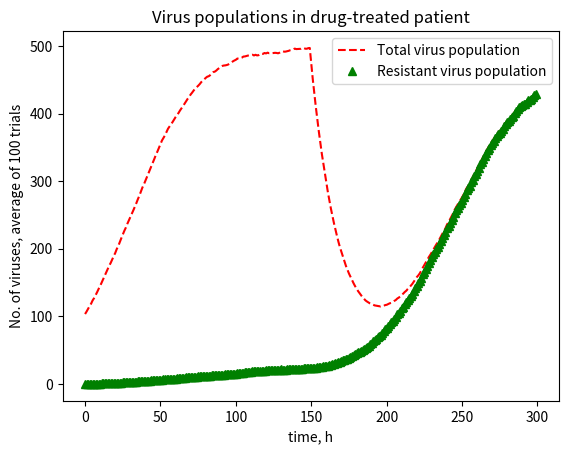

Reproduce this figure in Python.
# Problem Set 3: Simulating the Spread of Disease and Virus Population Dynamics 

import random
#import matplotlib.pyplot as plt
import numpy as np
import pylab
# pylab is a single namespace for numpy and matplotlib but the matplotlib docs recommend separate import

# random.seed(0)

# for comparison, to get "correct" results from 
# SimpleVirus, Patient, ResistantVirus, TreatedPatient:
# comment out all those classes, then uncomment the following:
# (note requires pytnon 35 doesn't work with 36)
# from ps3b_precompiled_35 import *

''' 
Begin helper code
'''
class NoChildException(Exception):
    """
    NoChildException is raised by the reproduce() method in the SimpleVirus
    and ResistantVirus classes to indicate that a virus particle does not
    reproduce. You can use NoChildException as is, you do not need to
    modify/add any code.
    """
'''
End helper code
'''

#
# --- PROBLEM 1 --- 
#

class SimpleVirus(object):

    """
    Representation of a simple virus (does not model drug effects/resistance).
    """
    def __init__(self, maxBirthProb, clearProb):
        """
        Initialize a SimpleVirus instance, saves all parameters as attributes
        of the instance.        
        maxBirthProb: Maximum reproduction probability (a float between 0-1)        
        clearProb: Maximum clearance probability (a float between 0-1).
        """

        self.maxBirthProb = maxBirthProb
        self.clearProb = clearProb
        
    def getMaxBirthProb(self):
        """
        Returns the max birth probability.
        """
        return self.maxBirthProb

    def getClearProb(self):
        """
        Returns the clear probability.
        """
        return self.clearProb

    def doesClear(self):
        """ Stochastically determines whether this virus particle is cleared from the
        patient's body at a time step. 
        returns: True with probability self.getClearProb and otherwise returns
        False.
        """
        x = random.random()
        if x <= self.getClearProb():
            return True
        else:
            return False

    def reproduce(self, popDensity):
        """
        Stochastically determines whether this virus particle reproduces at a
        time step. Called by the update() method in the Patient and
        TreatedPatient classes. The virus particle reproduces with probability
        self.maxBirthProb * (1 - popDensity).
        
        If this virus particle reproduces, then reproduce() creates and returns
        the instance of the offspring SimpleVirus (which has the same
        maxBirthProb and clearProb values as its parent).         

        popDensity: the population density (a float), defined as the current
        virus population divided by the maximum population.         
        
        returns: a new instance of the SimpleVirus class representing the
        offspring of this virus particle. The child should have the same
        maxBirthProb and clearProb values as this virus. Raises a
        NoChildException if this virus particle does not reproduce.               
        """
        x = random.random()
        p = self.getMaxBirthProb()*(1.0-popDensity)
        if x <= p:
            return SimpleVirus(self.getMaxBirthProb(),self.getClearProb())
        else:
            raise NoChildException()



class Patient(object):
    """
    Representation of a simplified patient. The patient does not take any drugs
    and his/her virus populations have no drug resistance.
    When defining a Patient class member variable 
    to store the viruses list representing the virus population, 
    please use the name self.viruses in order for your code 
    to be compatible with the grader
    """    

    def __init__(self, viruses, maxPop):
        """
        Initialization function, saves the viruses and maxPop parameters as
        attributes.

        viruses: the list representing the virus population (a list of
        SimpleVirus instances)

        maxPop: the maximum virus population for this patient (an integer)
        """

        self.viruses = viruses
        self.maxPop = maxPop

    def getViruses(self):
        """
        Returns the viruses in this Patient.
        """
        return self.viruses


    def getMaxPop(self):
        """
        Returns the max population.
        """
        return self.maxPop


    def getTotalPop(self):
        """
        Gets the size of the current total virus population. 
        returns: The total virus population (an integer)
        """

        return len(self.viruses)       


    def update(self):
        """
        Update the state of the virus population in this patient for a single
        time step. update() should execute the following steps in this order:
        
        - Determine whether each virus particle survives and updates the list
        of virus particles accordingly.   
        
        - The current population density is calculated. This population density
          value is used until the next call to update() 
        
        - Based on this value of population density, determine whether each 
          virus particle should reproduce and add offspring virus particles to 
          the list of viruses in this patient.                    

        returns: The total virus population at the end of the update (an
        integer)
        """

        viruses = self.getViruses()[:] # copy of list
        
        # testing
        #clearedCount = 0
        #reproCount = 0
        
        # check for clearance        
        for particle in viruses:
            if particle.doesClear():

                # testing
                #clearedCount +=1

                self.viruses.remove(particle) # from original list

        # decide reproduction based on new density
        
        popDensity = len(self.viruses)/self.getMaxPop()
                
        # check for reproduction
        unclearedViruses = self.getViruses()[:]
        for particle in unclearedViruses: # copy of list
            try:
                self.viruses.append(particle.reproduce(popDensity)) # the attribute

                # testing
                #reproCount += 1

            except NoChildException:
                continue
        # print(clearedCount,"cleared and",reproCount,"reproduced")
        return len(self.viruses)
                    
#
# --- PROBLEM 2 ---
#
def simulationWithoutDrug(numViruses, maxPop, maxBirthProb, clearProb,
                          numTrials):
    """
    Run the simulation and plot the graph for problem 3 (no drugs are used,
    viruses do not have any drug resistance).    
    For each of numTrials trial, instantiates a patient, runs a simulation
    for 300 timesteps, and plots the average virus population size as a
    function of time.

    numViruses: number of SimpleVirus to create for patient (an integer)
    maxPop: maximum virus population for patient (an integer)
    maxBirthProb: Maximum reproduction probability (a float between 0-1)        
    clearProb: Maximum clearance probability (a float between 0-1)
    numTrials: number of simulation runs to execute (an integer)
        
    Use pylab to produce a plot (with a single curve) that displays 
    the average result of running the simulation for many trials. 
    Make sure you run enough trials so that the resulting plot 
    does not change much in terms of shape and time steps taken 
    for the average size of the virus population to become stable. 
    
    Don't forget to include axes labels, a legend for the curve, 
    and a title on your plot.

    You should call simulationWithoutDrug with the following parameters:
    
    numViruses = 100
    maxPop (maximum sustainable virus population) = 1000
    maxBirthProb (maximum reproduction probability for a virus particle) = 0.1
    clearProb (maximum clearance probability for a virus particle) = 0.05
    
    Thus, your simulation should be instantiatating one Patient 
    with a list of 100 SimpleVirus instances. 
    Each SimpleVirus instance in the viruses list should 
    be initialized with the proper values for maxBirthProb and clearProb.
    """

    timesteps = 300
    #timesteps = 10
    
    # storing results
    #TODO: try a numpy array that can probably be 
    #     appended to and averaged more directly.
    
    resultsByTrial = []
    # list of lists;  inner list = all the results from a certain trial
    # r[N] = [TNt1, TNt2...TNtn] T=trial, N=numTrials, t=timepoint, n=numTimepoints
    
    for i in range(numTrials):
        # create viruses
        viruses = []
        for i in range(numViruses):
            viruses.append(SimpleVirus(maxBirthProb,clearProb))
        
        # testing append
        #print("created",len(viruses),"viruses")
        
        # create patient with said viruses
        pat = Patient(viruses, maxPop)
        
        trialResults = []
        
        for j in range(timesteps):
            pat.update()
            # print("viruses at time",j,"=",pat.getTotalPop(),"out of max",pat.getMaxPop())
            
            # save results: population over time
            trialResults.append(pat.getTotalPop())
        
        resultsByTrial.append(trialResults)
        
    # calculate average population at each timestep
    averageByTime = []
    
    for i in range(timesteps):
        sumTrials = 0
        for j in range(numTrials):
            sumTrials += resultsByTrial[j][i] # the ith timepoint in the jth trial
        timeAverage = sumTrials/numTrials
        # print("average for time",i,"=",timeAverage)
        averageByTime.append(timeAverage)

    pylab.figure(1)
    pylab.plot(range(timesteps), averageByTime, label = 'Virus population') # simple plot
    pylab.title('Virus population in untreated patient')
    pylab.xlabel('time, h')
    pylab.ylabel('No. of viruses, average of '+str(numTrials)+' trials')
    pylab.legend(loc='best')
    pylab.show()

    return
#
# --- PROBLEM 3 ---
#
#The __init__ method of ResistantVirus should directly 
#call the __init__ method of SimpleVirus via the 
#line "SimpleVirus.__init__(self, <appropriate parameters>)".
        

class ResistantVirus(SimpleVirus):
    """
    Representation of a virus which can have drug resistance.
    """   

    def __init__(self, maxBirthProb, clearProb, resistances, mutProb):
        """
        Initialize a ResistantVirus instance, saves all parameters as attributes
        of the instance.

        maxBirthProb: Maximum reproduction probability (a float between 0-1)       

        clearProb: Maximum clearance probability (a float between 0-1).

        resistances: A dictionary of drug names (strings) mapping to the state
        of this virus particle's resistance (either True or False) to each drug.
        e.g. {'guttagonol':False, 'srinol':False}, means that this virus
        particle is resistant to neither guttagonol nor srinol.

        mutProb: Mutation probability for this virus particle (a float). This is
        the probability of the offspring acquiring or losing resistance to a drug.
        """
        SimpleVirus.__init__(self,maxBirthProb,clearProb)
        self.resistances = resistances
        self.mutProb = mutProb
        
    def getResistances(self):
        """
        Returns the resistances for this virus.
        """
        return self.resistances

    def getMutProb(self):
        """
        Returns the mutation probability for this virus.
        """
        return self.mutProb

    def isResistantTo(self, drug):
        """
        Get the state of this virus particle's resistance to a drug. This method
        is called by getResistPop() in TreatedPatient to determine how many virus
        particles have resistance to a drug.       

        drug: The drug (a string)

        returns: True if this virus instance is resistant to the drug, False
        otherwise.
        """
        
        return self.resistances.get(str(drug), False)
#        try:
#            return self.resistances[drug]
#        except KeyError:
#            return False

    def reproduce(self, popDensity, activeDrugs):
        """
        Stochastically determines whether this virus particle reproduces at a
        time step. Called by the update() method in the TreatedPatient class.

        A virus particle will only reproduce if it is resistant to ALL the drugs
        in the activeDrugs list. For example, if there are 2 drugs in the
        activeDrugs list, and the virus particle is resistant to 1 or no drugs,
        then it will NOT reproduce.

        Hence, if the virus is resistant to all drugs
        in activeDrugs, then the virus reproduces with probability:      

        self.maxBirthProb * (1 - popDensity).                       

        If this virus particle reproduces, then reproduce() creates and returns
        the instance of the offspring ResistantVirus (which has the same
        maxBirthProb and clearProb values as its parent). The offspring virus
        will have the same maxBirthProb, clearProb, and mutProb as the parent.

        For each drug resistance trait of the virus (i.e. each key of
        self.resistances), the offspring has probability 1-mutProb of
        inheriting that resistance trait from the parent, and probability
        mutProb of switching that resistance trait in the offspring.       

        For example, if a virus particle is resistant to guttagonol but not
        srinol, and self.mutProb is 0.1, then there is a 10% chance that
        that the offspring will lose resistance to guttagonol and a 90%
        chance that the offspring will be resistant to guttagonol.
        There is also a 10% chance that the offspring will gain resistance to
        srinol and a 90% chance that the offspring will not be resistant to
        srinol.

        popDensity: the population density (a float), defined as the current
        virus population divided by the maximum population       

        activeDrugs: a list of the drug names acting on this virus particle
        (a list of strings).

        returns: a new instance of the ResistantVirus class representing the
        offspring of this virus particle. The child should have the same
        maxBirthProb and clearProb values as this virus. Raises a
        NoChildException if this virus particle does not reproduce.
        """

        # check if drugs block reproduction
        totalResistance = 0

        for drug in activeDrugs:
            totalResistance += self.isResistantTo(drug)
        #print("virus is resistant to",totalResistance,"drugs out of",len(activeDrugs))
        if totalResistance < len(activeDrugs):
            # print("cocktail worked")
            raise NoChildException() # no reproduction
        else: 
            # reproduce according to maxBirthProb and popDensity
            x = random.random()
            p = self.getMaxBirthProb()*(1.0-popDensity)
            #print("x=",x,"p=",p)
            if x <= p:
                #print("reproducing!")
                
                # chance for mutation of resistance genes
                newResistances = self.getResistances().copy() # copy not ref to orig
                for drug in newResistances:
                    #print("current resistance to",drug,": ",newResistances[drug])
                    m = random.random()
                    if m <= self.getMutProb():
                        newResistances[drug] = not newResistances[drug]
                        print("mutation! resistance to",drug,": ",newResistances[drug])

                return ResistantVirus(self.getMaxBirthProb(),self.getClearProb(), newResistances, self.getMutProb())
            else: # didn't hit probability of reproducing
                raise NoChildException()
             

# --- PROBLEM 4 ---
#
class TreatedPatient(Patient):
    """
    Representation of a patient. The patient is able to take drugs and his/her
    virus population can acquire resistance to the drugs he/she takes.
    """

    def __init__(self, viruses, maxPop):
        """
        Initialization function, saves the viruses and maxPop parameters as
        attributes. Also initializes the list of drugs being administered
        (which should initially include no drugs).              

        viruses: The list representing the virus population (a list of
        virus instances)

        maxPop: The  maximum virus population for this patient (an integer)
        """

        Patient.__init__(self, viruses, maxPop)
        self.drugs = []
       

    def addPrescription(self, newDrug):
        """
        Administer a drug to this patient. After a prescription is added, the
        drug acts on the virus population for all subsequent time steps. If the
        newDrug is already prescribed to this patient, the method has no effect.

        newDrug: The name of the drug to administer to the patient (a string).

        postcondition: The list of drugs being administered to a patient is updated
        """

    # check if a dictionary contains a value already
        if newDrug not in self.drugs:
            self.drugs.append(newDrug)


    def getPrescriptions(self):
        """
        Returns the drugs that are being administered to this patient.

        returns: The list of drug names (strings) being administered to this
        patient.
        """

        return self.drugs


    def getResistPop(self, drugResist):
        """
        Get the population of virus particles resistant to the drugs listed in
        drugResist.       

        drugResist: Which drug resistances to include in the population (a list
        of strings - e.g. ['guttagonol'] or ['guttagonol', 'srinol'])

        returns: The population of viruses (an integer) with resistances to all
        drugs in the drugResist list.
        """

        resistantVirusPop = 0
        index = 0
        for virus in self.getViruses():
            index += 1
            totalResistance = 0
            for drug in drugResist:
                #print("virus", index, "resistant to",drug,"?",virus.isResistantTo(drug))
                if virus.isResistantTo(drug):
                    totalResistance += 1
            #print("virus is resistant to",totalResistance,"drugs out of",len(drugResist))
            if totalResistance == len(drugResist): # this virus is resistant to every drug
                resistantVirusPop +=1
        
        return resistantVirusPop


    def update(self):
        """
        Update the state of the virus population in this patient for a single
        time step. update() should execute these actions in order:

        - Determine whether each virus particle survives and update the list of
          virus particles accordingly

        - The current population density is calculated. This population density
          value is used until the next call to update().

        - Based on this value of population density, determine whether each 
          virus particle should reproduce and add offspring virus particles to 
          the list of viruses in this patient.
          The list of drugs being administered should be accounted for in the
          determination of whether each virus particle reproduces.

        returns: The total virus population at the end of the update (an
        integer)
        """

        viruses = self.getViruses()[:] # copy of list
        
        # testing
        clearedCount = 0
        reproCount = 0
        
        # check for clearance        
        for virus in viruses:
            if virus.doesClear():

                # testing
                clearedCount +=1

                self.viruses.remove(virus) # from original list

        # decide reproduction based on new density
        popDensity = len(self.viruses)/self.getMaxPop()
        
        # check for reproduction
        unclearedViruses = self.getViruses()[:]
        drugs = self.getPrescriptions()
        #print("current prescriptions =",drugs)
        for virus in unclearedViruses: # copy of list
            try:                              
                self.viruses.append(virus.reproduce(popDensity,drugs)) 
                reproCount += 1

            except NoChildException:
                continue
        # print(clearedCount,"cleared and",reproCount,"reproduced")
        return len(self.viruses)

#
# --- PROBLEM 5 ---
#
def simulationWithDrug(numViruses, maxPop, maxBirthProb, clearProb, resistances,
                       mutProb, numTrials):
    """
    Runs simulations and plots graphs for problem 5.

    For each of numTrials trials, instantiates a patient, runs a simulation for
    150 timesteps, adds guttagonol, and runs the simulation for an additional
    150 timesteps.  At the end plots the average virus population size
    (for both the total virus population and the guttagonol-resistant virus
    population) as a function of time.

    numViruses: number of ResistantVirus to create for patient (an integer)
    maxPop: maximum virus population for patient (an integer)
    maxBirthProb: Maximum reproduction probability (a float between 0-1)        
    clearProb: maximum clearance probability (a float between 0-1)
    resistances: a dictionary of drugs that each ResistantVirus is resistant to
                 (e.g., {'guttagonol': False})
    mutProb: mutation probability for each ResistantVirus particle
             (a float between 0-1). 
    numTrials: number of simulation runs to execute (an integer)
    
    """
    drug = 'guttagonol' # has to be a string to get the prescriptions to turn out right
    # but is taken apart into letters in the resistance check
    timestepsNoDrug = 150
    timestepsDrug = 150
    
    resultsByTrialTotal = []
    resultsByTrialResistant  = []
    
    for i in range(numTrials):
        # create num viruses
        viruses = []
        for i in range(numViruses):
            viruses.append(ResistantVirus(maxBirthProb,clearProb, resistances, mutProb))

        # create patient with said viruses
        pat = TreatedPatient(viruses, maxPop)
        
        trialResultsTotal = []
        trialResultsResistant = []
    
        # run timecourse
        for j in range(timestepsNoDrug):
            pat.update()
            #print("at time",j,"there are",pat.getResistPop([drug])," resistant out of",pat.getTotalPop(),"total")
            trialResultsTotal.append(pat.getTotalPop())
            trialResultsResistant.append(pat.getResistPop([drug]))
        
        # drug phase
        pat.addPrescription(drug) # DEBUG -- here you add a prescription 
        #print("current prescriptions (simul)",pat.getPrescriptions())
        
        for j in range(timestepsDrug):
            pat.update()
            #print("at time",j,"there are",pat.getResistPop([drug])," resistant out of",pat.getTotalPop(),"total")
            trialResultsTotal.append(pat.getTotalPop())
            trialResultsResistant.append(pat.getResistPop([drug])) # brackets are essential!!
        
        resultsByTrialTotal.append(trialResultsTotal)
        resultsByTrialResistant.append(trialResultsResistant)
    
    # after all trials, calculate average per timestep
    averageByTimeTotal = []
    averageByTimeResistant = []
    timestepsTotal = timestepsNoDrug + timestepsDrug
        
    for i in range(timestepsTotal):
        sumTrialsTotal = 0
        sumTrialsResistant = 0
        for j in range(numTrials):
            sumTrialsTotal += resultsByTrialTotal[j][i] # the ith timepoint in the jth trial
            sumTrialsResistant += resultsByTrialResistant[j][i]
            # TODO: to make this easier, plot a tuple?
        timeAverageTotal = sumTrialsTotal/numTrials
        timeAverageResistant = sumTrialsResistant/numTrials
        #print("average for time",i,"=",timeAverageResistant, "resistant out of",timeAverageTotal)
        averageByTimeTotal.append(timeAverageTotal)
        averageByTimeResistant.append(timeAverageResistant)
        #print(averageByTimeResistant)
    
    pylab.figure(1)
    # red dashes, blue squares and green triangles
    #plt.plot(t, t, 'r--', t, t**2, 'bs', t, t**3, 'g^')
    pylab.plot(range(timestepsTotal), averageByTimeTotal, 'r--', label = 'Total virus population') # simple plot
    pylab.plot(range(timestepsTotal), averageByTimeResistant, 'g^', label = 'Resistant virus population') # simple plot
    pylab.title('Virus populations in drug-treated patient')
    pylab.xlabel('time, h')
    pylab.ylabel('No. of viruses, average of '+str(numTrials)+' trials')
    pylab.legend(loc='best')
    pylab.show()
     

# --- testing simpleVirus ---

#birth = 1.0
#clear = 0.0
#popDensity = 0.99
#simp = SimpleVirus(birth,clear)
#
## testing getters
#print("Max birth probability:",simp.getMaxBirthProb())
#print("Clear probability:",simp.getClearProb())
#print("Population density:",popDensity)

# testing doesClear
#for i in range(1,100):
#    print("trial",i,"clearance:",simp.doesClear())

# testing reproduce
#noRepro = 0
#for i in range(1,100):
#    try:
#        print("trial",i)
#        simp.reproduce(popDensity)
#    except NoChildException:
#        noRepro += 1
#        continue
#print("no reproduction in",noRepro,"trials")

# --- testing Patient ---

#viruses = []
#numViruses = 50
#maxPop = 100

# create a list of identical viruses
#for i in range(numViruses):
#    viruses.append(SimpleVirus(birth,clear))


# create patient
#pat = Patient([simp], maxPop)

#print("viruses in patient",pat.getTotalPop())
#print("max viruses in patient",pat.getMaxPop())

#for i in range(1,100):
#    pat.update()
#    print("viruses in patient",pat.getTotalPop())

# --- testing simulation without drug ---

#numViruses = 100
#maxPop = 1000
#maxBirthProb = 0.1
#clearProb = 0.05
#numTrials = 100
#
## run simulation
#simulationWithoutDrug(numViruses, maxPop, maxBirthProb, clearProb, numTrials)

# --- testing resistant virus class ---

#maxBirthProb = 0.8
#clearProb = 0.2
#resistances = {'guttagonol':True,'vodka':True}
#mutProb = 0.8
#
#resist = ResistantVirus(maxBirthProb,clearProb, resistances, mutProb)

# testing getters
#print("Max birth probability:",resist.getMaxBirthProb())
#print("Clear probability:",resist.getClearProb())
#print("Mutation frequency:",resist.getMutProb())
#print("Resistances:",resist.getResistances())
#print("Resistant to guttagonol?",resist.isResistantTo('guttagonol'))
#print("Resistant to vodka?",resist.isResistantTo('vodka'))

# testing reproduction
#
#popDensity = 0.5
#activeDrugs = ['guttagonol']
#noRepro = 0
#for i in range(1,100):
#    try:
#        print("trial",i)
#        resist.reproduce(popDensity, activeDrugs)
#    except NoChildException:
#        noRepro += 1
#        continue
#print("no reproduction in",noRepro,"trials")


# --- testing treated patient ---

viruses = []
numViruses = 100
maxPop = 1000

maxBirthProb = 0.1
clearProb = 0.05
resistances = {'guttagonol':False}
mutProb = 0.005

numTrials = 100

drugQuery1 = ['aspirin']
drugQuery2 = ['guttagonol']

#create a list of identical viruses
#for i in range(numViruses):
#    viruses.append(ResistantVirus(maxBirthProb,clearProb, resistances, mutProb))
#
##create patient
#pat = TreatedPatient(viruses, maxPop)

# test getters and prescriptions
#print("viruses in patient:",pat.getTotalPop())
#print("resistant to",drugQuery1,":",pat.getResistPop(drugQuery1))
#print("resistant to",drugQuery2,":",pat.getResistPop(drugQuery2))
#print("max viruses in patient:",pat.getMaxPop())
#print("active prescriptions:",pat.getPrescriptions())
#
#print("adding some prescriptions...")
#pat.addPrescription('aspirin')
#print("active prescriptions:",pat.getPrescriptions())
#pat.addPrescription('aspirin')
#print("active prescriptions:",pat.getPrescriptions())
#print("resistant to",drugQuery1,":",pat.getResistPop(drugQuery1))
#print("resistant to",drugQuery2,":",pat.getResistPop(drugQuery2))
#
#for i in range(1,100):
#    pat.update()
#    #print("viruses in patient",pat.getTotalPop())

# --- testing simulation with drug

## run simulation
simulationWithDrug(numViruses, maxPop, maxBirthProb, clearProb, resistances, mutProb, numTrials)
